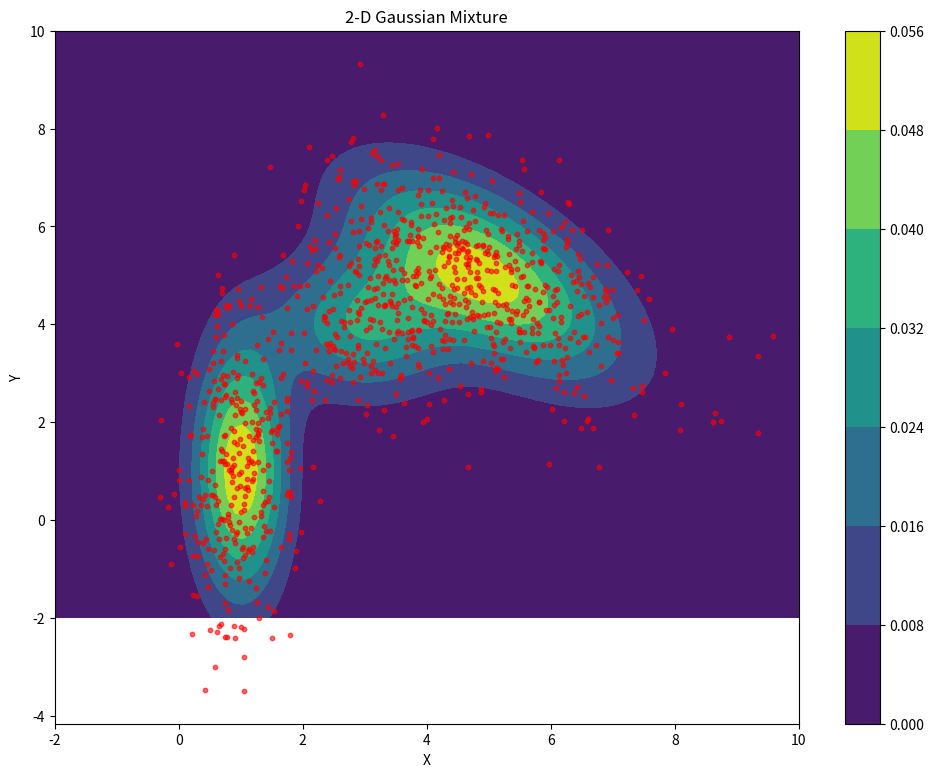

Python code for this plot:
import numpy as np
import matplotlib.pyplot as plt
from scipy.stats import multivariate_normal as gaussian


class GMM:
    """Gaussian Mixture Model """

    np.random.seed(0)  # Set the random seed for reproducibility

    def __init__(self, components):
        self.components = components
        self.num_components = len(self.components)

    def pdf(self, x):
        return sum(c.weight * gaussian.z(x, mean=c.mean, cov=c.covariance) for c in self.components)

    def sample(self, num_samples=None):
        if num_samples is None:
            c = np.random.choice(3, p=[c.weight for c in self.components])
            return self.components[c].sample()
        else:
            return [self.sample() for _ in range(num_samples)]

    def compute_heatmap(self, x, y):
        pdf = np.zeros_like(x)
        xy = np.dstack((x, y))
        for c in self.components:
            pdf += c.weight * gaussian.pdf(xy, mean=c.mean, cov=c.covariance)
        return pdf


class GaussianComponent:
    """Gaussian Component"""

    def __init__(self, weight, mean, covariance):
        self.weight = weight
        self.mean = np.array(mean)
        self.covariance = np.array(covariance)
        self.dimension = len(mean)
        if self.covariance.shape != (self.dimension, self.dimension):
            raise ValueError(
                f"Dimensions of covariance do not match self.dimension. Expected ("
                f"{self.dimension}, "
                f"{self.dimension}), "
                f"but got {self.covariance.shape}")

    def likelihood(self, x):
        return gaussian.z(x, mean=self.mean, cov=self.covariance)

    def sample(self):
        return np.random.multivariate_normal(self.mean, self.covariance)

# Test code...
if __name__ == "__main__":

    c1 = GaussianComponent(0.3, (1, 1), np.diag([0.25, 3]))
    c2 = GaussianComponent(0.2, (3, 4), np.eye(2))
    c3 = GaussianComponent(0.5, (5, 5), np.array([[2, -1.2], [-1.2, 2]]))
    gmm = GMM([c1, c2, c3])

    plt.figure(figsize=(12, 9))

    (x_min, x_max, x_grid) = (-2, 10, 100)
    (y_min, y_max, y_grid) = (-2, 10, 100)
    x, y = np.meshgrid(np.linspace(x_min, x_max, x_grid), np.linspace(y_min, y_max, y_grid))
    z = gmm.compute_heatmap(x, y)

    plt.title('2-D Gaussian Mixture')
    plt.xlabel('X')
    plt.ylabel('Y')
    plt.contourf(x, y, z, cmap='viridis')
    plt.colorbar()

    samples = np.array(gmm.sample(1000))
    plt.scatter(samples[:, 0], samples[:, 1], s=10, alpha=0.6, color='red')
    plt.show()
